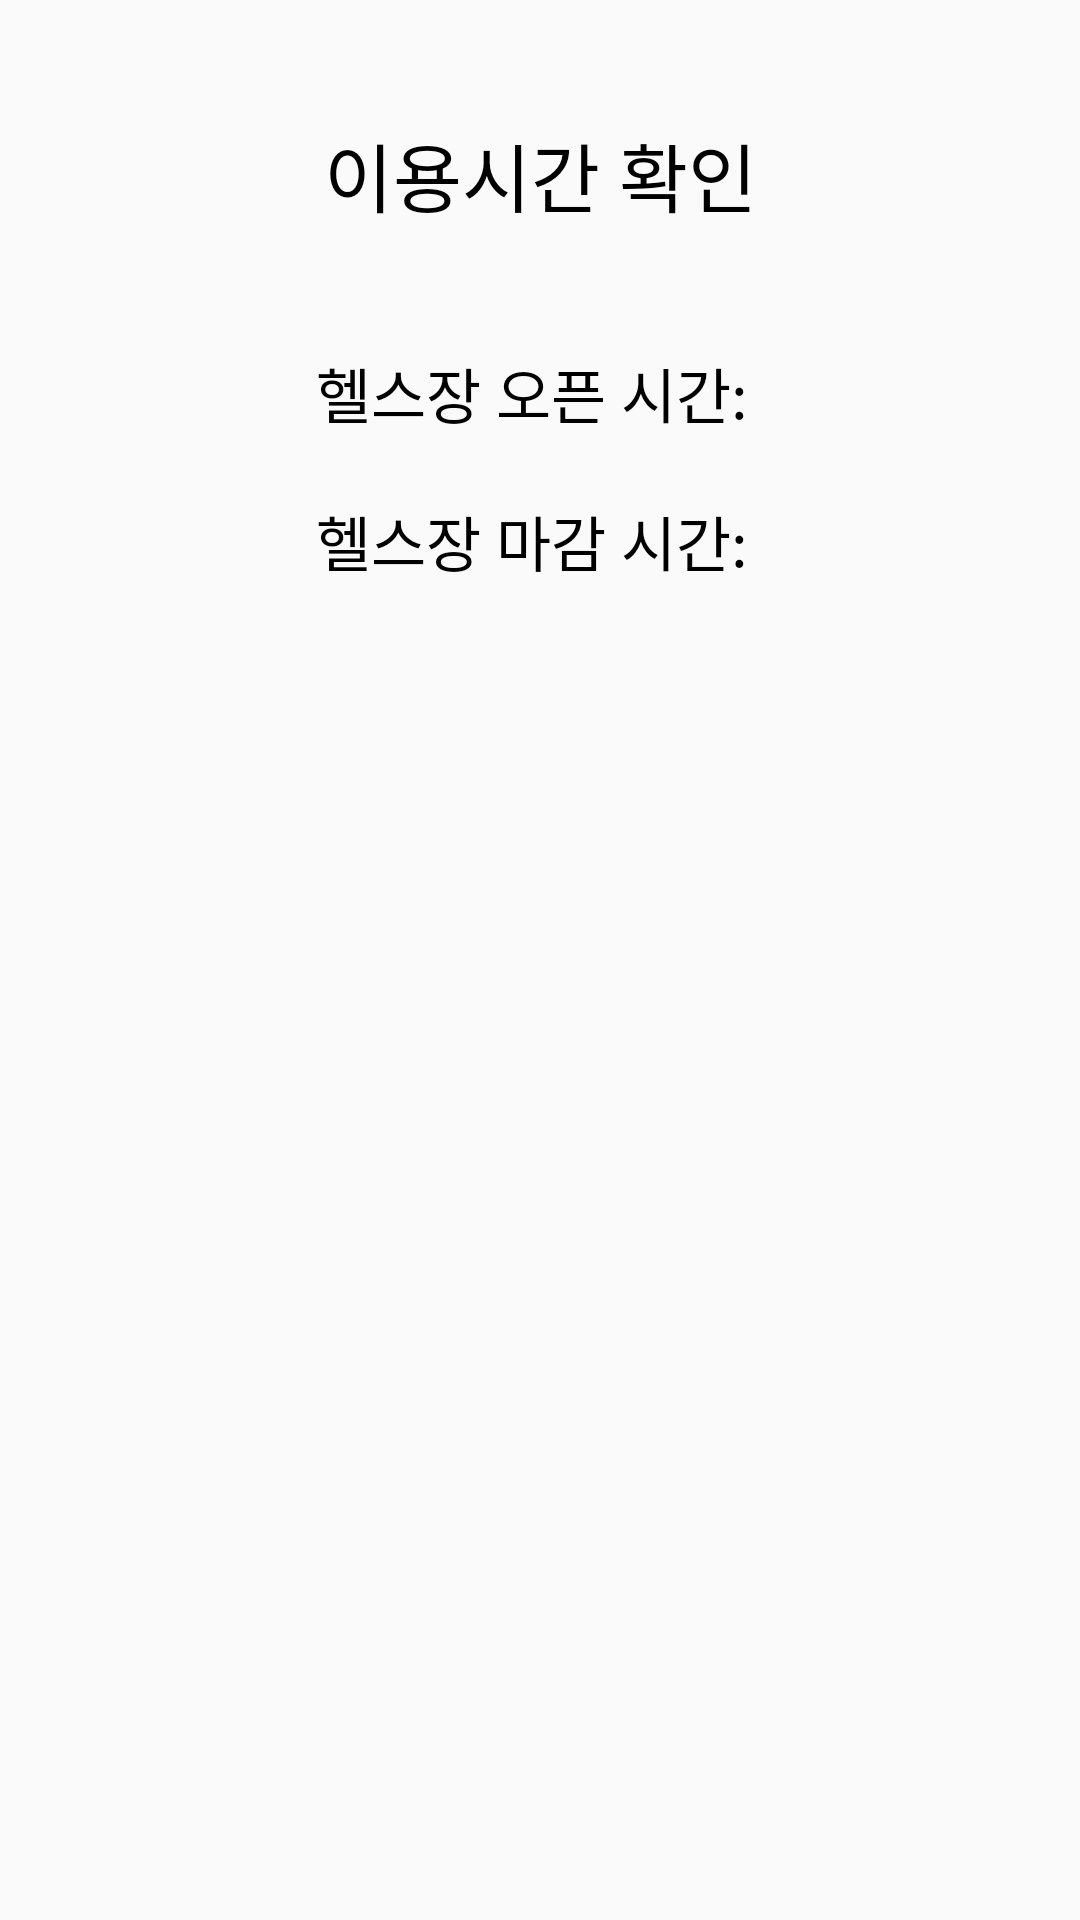

Here is an Android app screen rendered from its layout file. Give the layout XML and the strings, colors and styles it references.
<!-- AndroidManifest.xml: application theme Theme.Kotlinopenmission8 -->
<!-- res/layout/check_workout_time.xml -->
<?xml version="1.0" encoding="utf-8"?>
<LinearLayout xmlns:android="http://schemas.android.com/apk/res/android"
    android:orientation="vertical"
    android:layout_width="match_parent"
    android:layout_height="wrap_content"
    android:layout_marginHorizontal="60dp"
    android:background="@drawable/card_view_1">
    <TextView
        android:layout_marginVertical="40dp"
        android:layout_width="match_parent"
        android:layout_height="wrap_content"
        android:gravity="center"
        android:text="이용시간 확인"
        android:textSize="25dp"
        android:textColor="@color/black"/>

    <LinearLayout
        android:layout_width="wrap_content"
        android:layout_height="wrap_content"
        android:orientation="vertical"
        android:layout_gravity="center">
        <LinearLayout
            android:layout_width="wrap_content"
            android:layout_height="wrap_content"
            android:orientation="horizontal">
            <TextView
                android:layout_width="wrap_content"
                android:layout_height="wrap_content"
                android:textSize="20dp"
                android:textColor="@color/black"
                android:text="헬스장 오픈 시간: "/>
            <TextView
                android:id="@+id/checkStartTime"
                android:layout_width="wrap_content"
                android:layout_height="wrap_content"
                android:textSize="20dp"
                android:textColor="@color/black"/>

        </LinearLayout>

        <LinearLayout
            android:layout_width="wrap_content"
            android:layout_height="wrap_content"
            android:layout_marginVertical="20dp"
            android:orientation="horizontal">
            <TextView
                android:layout_width="wrap_content"
                android:layout_height="wrap_content"
                android:textSize="20dp"
                android:textColor="@color/black"
                android:text="헬스장 마감 시간: "/>
            <TextView
                android:id="@+id/checkEndTime"
                android:layout_width="wrap_content"
                android:layout_height="wrap_content"
                android:textSize="20dp"
                android:textColor="@color/black"/>

        </LinearLayout>

    </LinearLayout>


</LinearLayout>
<!-- resources referenced by this layout -->
<resources>
  <style name="Theme.Kotlinopenmission8" parent="Base.Theme.Kotlinopenmission8" />
  <style name="Base.Theme.Kotlinopenmission8" parent="Theme.AppCompat.DayNight.NoActionBar">
          
          
      </style>
  <!-- not gathered from this repository: default colours our renderer supplied (Android Studio template values) -->
  <color name="black">#FF000000</color>
</resources>
